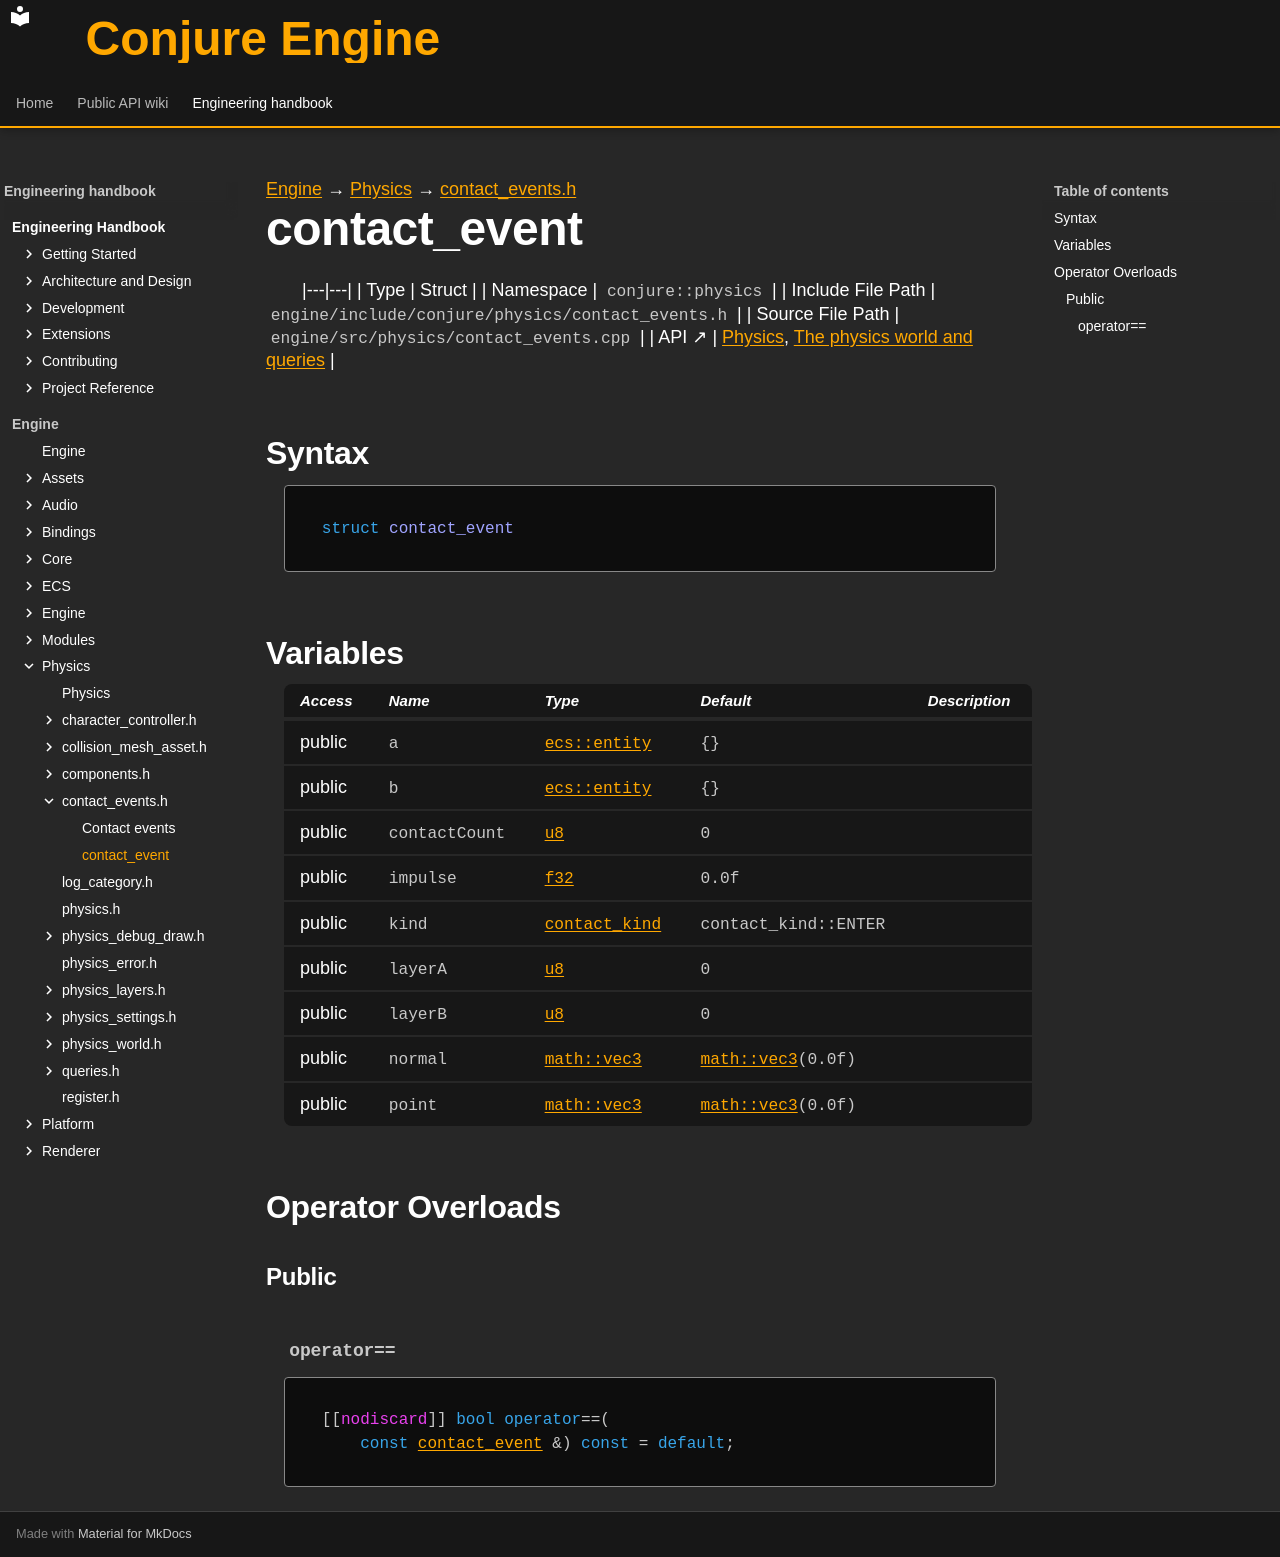

repository: Dozer90/Conjure-Engine · page: handbook/engine/physics/contact-events/contact-event.html · generator: mkdocs

---
kind: struct
---

[Engine](../../../engine.md) → [Physics](../../physics.md) → [contact_events.h](../contact-events.md)

# contact_event
<!-- doc-template:type -->

|---|---|
| Type | Struct |
| Namespace | `conjure::physics` |
| Include File Path | `engine/include/conjure/physics/contact_events.h` |
| Source File Path | `engine/src/physics/contact_events.cpp` |
| API ↗ | [Physics](../../../../api/physics/index.md), [The physics world and queries](../../../../api/physics/physics-world-and-queries.md) |

## Syntax

```cpp
struct contact_event
```







## Variables

<table class="variable-table">
<thead><tr><th>Access</th><th>Name</th><th>Type</th><th>Default</th><th>Description</th></tr></thead>
<tbody>
<tr><td>public</td><td><code class="signature">a</code></td><td><code class="signature"><a href="../../ecs/entity/entity.html">ecs::entity</a></code></td><td><code class="signature">{}</code></td><td></td></tr>
<tr><td>public</td><td><code class="signature">b</code></td><td><code class="signature"><a href="../../ecs/entity/entity.html">ecs::entity</a></code></td><td><code class="signature">{}</code></td><td></td></tr>
<tr><td>public</td><td><code class="signature">contactCount</code></td><td><code class="signature"><a href="../../core/types.html#symbol-u8">u8</a></code></td><td><code class="signature"><span class="mi">0</span></code></td><td></td></tr>
<tr><td>public</td><td><code class="signature">impulse</code></td><td><code class="signature"><a href="../../core/types.html#symbol-f32">f32</a></code></td><td><code class="signature"><span class="mi">0.0</span>f</code></td><td></td></tr>
<tr><td>public</td><td><code class="signature">kind</code></td><td><code class="signature"><a href="../contact-events.html#symbol-contact-kind">contact_kind</a></code></td><td><code class="signature">contact_<wbr>kind::<wbr>ENTER</code></td><td></td></tr>
<tr><td>public</td><td><code class="signature">layerA</code></td><td><code class="signature"><a href="../../core/types.html#symbol-u8">u8</a></code></td><td><code class="signature"><span class="mi">0</span></code></td><td></td></tr>
<tr><td>public</td><td><code class="signature">layerB</code></td><td><code class="signature"><a href="../../core/types.html#symbol-u8">u8</a></code></td><td><code class="signature"><span class="mi">0</span></code></td><td></td></tr>
<tr><td>public</td><td><code class="signature">normal</code></td><td><code class="signature"><a href="../../core/math/glm-types.html#symbol-vec3">math::vec3</a></code></td><td><code class="signature"><a href="../../core/math/glm-types.html#symbol-vec3">math::vec3</a>(<span class="mi">0.0</span>f)</code></td><td></td></tr>
<tr><td>public</td><td><code class="signature">point</code></td><td><code class="signature"><a href="../../core/math/glm-types.html#symbol-vec3">math::vec3</a></code></td><td><code class="signature"><a href="../../core/math/glm-types.html#symbol-vec3">math::vec3</a>(<span class="mi">0.0</span>f)</code></td><td></td></tr>
</tbody>
</table>



## Operator Overloads

### Public

#### `operator==` {#operator-3d--3d}

<div class="function-declaration" id="operator-3d--3d-1"><pre><code>[[<span class="na">nodiscard</span>]] <span class="k">bool</span> <span class="k">operator</span>==(
    <span class="k">const</span> <a href="contact-event.html">contact_event</a> &amp;) <span class="k">const</span> = <span class="k">default</span>;</code></pre></div>

<!-- doc-content:notes:start -->

<!-- doc-content:notes:end -->

<!-- doc-legacy-anchors:start -->
<a id="constructors"></a>
<a id="destructors"></a>
<a id="functions"></a>
<!-- doc-legacy-anchors:end -->
